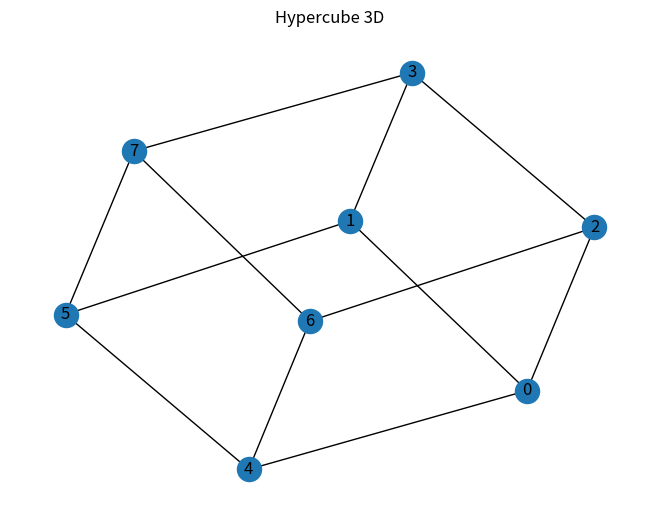

Reproduce this figure in Python.
import networkx as nx
import matplotlib.pyplot as plt


def hypercube_neighbor(v, k):
    """
    Retorna o vizinho de v na dimensão k
    (flip do bit k)
    """
    return v ^ (1 << k)


def sequential_communication_schedule(d, iterations=8):
    """
    Gera agenda de comunicação sequencial
    """
    n = 2 ** d

    print(f"\nHipercubo {d}D com {n} nós")
    print("Nós:", list(range(n)))

    schedule = []

    i = 0

    for step in range(iterations):

        print(f"\n--- Iteração {step} ---")
        dimension = i % d
        print(f"Dimensão ativa: {dimension}")

        step_pairs = []

        for v in range(n):
            neighbor = hypercube_neighbor(v, dimension)

            # evita duplicar pares
            if v < neighbor:
                step_pairs.append((v, neighbor))
                print(f"Nó {v} sincroniza com {neighbor}")

        schedule.append(step_pairs)

        i += 1

    return schedule


def plot_hypercube(d):
    """
    Plota o hipercubo d-dimensional (projeção 2D)
    """
    n = 2 ** d
    G = nx.Graph()

    for v in range(n):
        for k in range(d):
            neighbor = hypercube_neighbor(v, k)
            if v < neighbor:
                G.add_edge(v, neighbor)

    pos = nx.spring_layout(G)
    plt.figure()
    nx.draw(G, pos, with_labels=True)
    plt.title(f"Hypercube {d}D")
    plt.show()


# ==========================
# EXEMPLO DE EXECUÇÃO
# ==========================

if __name__ == "__main__":

    d = 3  # hipercubo 3D
    iterations = 6

    schedule = sequential_communication_schedule(d, iterations)

    print("\nAgenda completa:")
    for step, pairs in enumerate(schedule):
        print(f"Iteração {step}: {pairs}")

    plot_hypercube(d)
